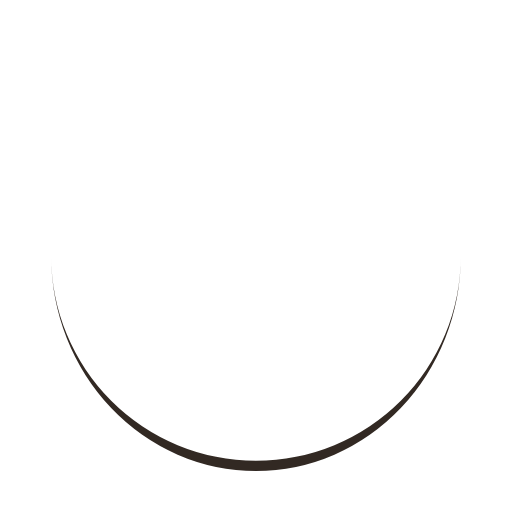
t = 0.00 s
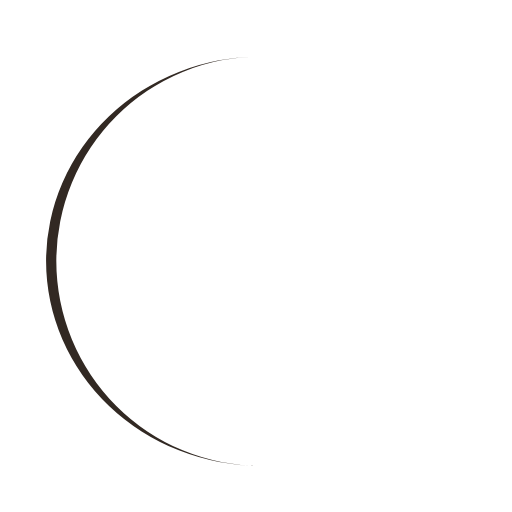
t = 0.25 s
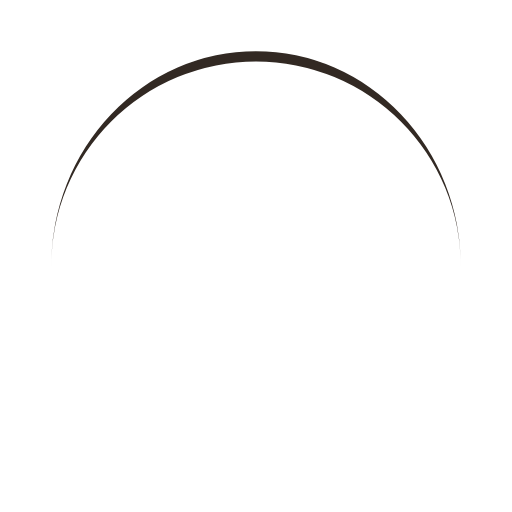
t = 0.50 s
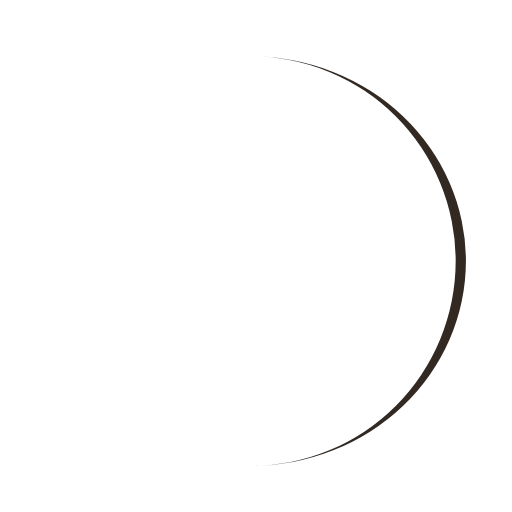
t = 0.75 s

The animated SVG that drew these frames (rendered in a browser with its animation timeline set to each time). Animation: 1 SMIL element (animateTransform=1); one cycle of 1.00 s, repeats indefinitely.

<?xml version="1.0" encoding="utf-8"?>
<svg xmlns="http://www.w3.org/2000/svg" xmlns:xlink="http://www.w3.org/1999/xlink" style="margin: auto; background: none; display: block; shape-rendering: auto;" width="99px" height="99px" viewBox="0 0 100 100" preserveAspectRatio="xMidYMid">
<path d="M10 50A40 40 0 0 0 90 50A40 42 0 0 1 10 50" fill="#322923" stroke="none">
  <animateTransform attributeName="transform" type="rotate" dur="1s" repeatCount="indefinite" keyTimes="0;1" values="0 50 51;360 50 51"></animateTransform>
</path>
<!-- [ldio] generated by https://loading.io/ --></svg>
